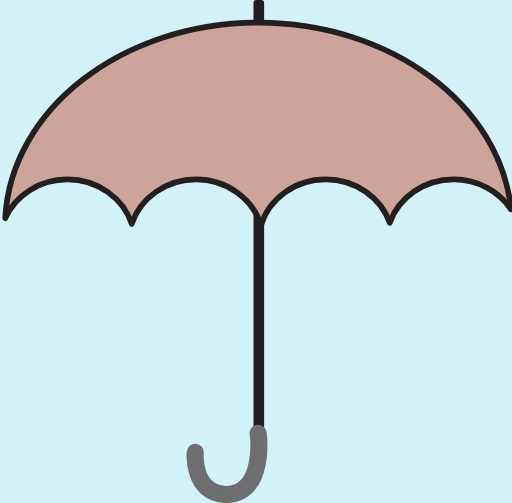
t = 0.00 s
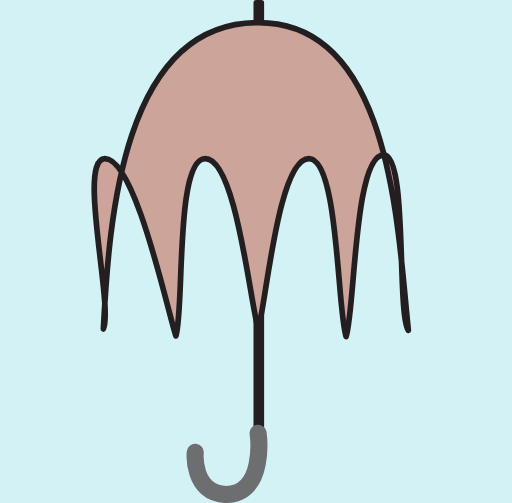
t = 1.77 s
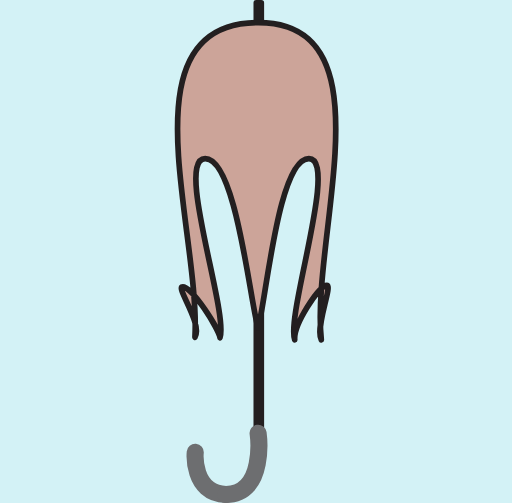
t = 3.24 s
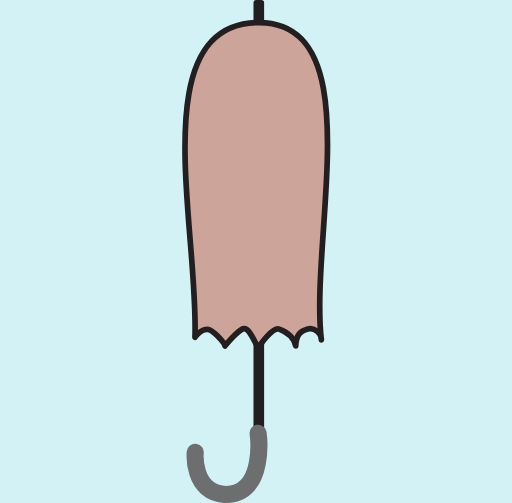
t = 5.00 s
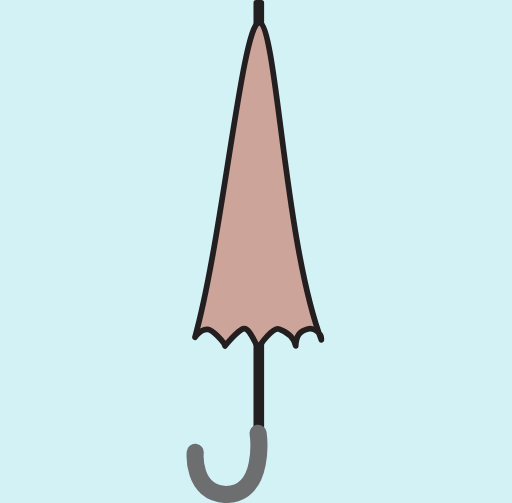
t = 6.77 s
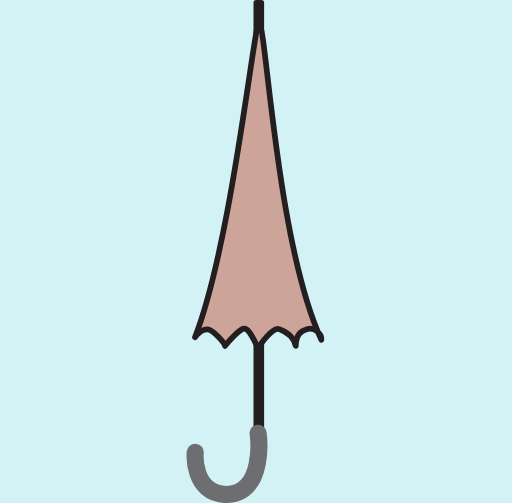
t = 8.24 s

The animated SVG that drew these frames (rendered in a browser with its animation timeline set to each time). Animation: 1 SMIL element (animate=1); frames cover the first 8.23 s, repeats indefinitely.

<?xml version="1.0" encoding="UTF-8" standalone="no"?>
<svg
   xmlns:dc="http://purl.org/dc/elements/1.1/"
   xmlns:cc="http://creativecommons.org/ns#"
   xmlns:rdf="http://www.w3.org/1999/02/22-rdf-syntax-ns#"
   xmlns:svg="http://www.w3.org/2000/svg"
   xmlns="http://www.w3.org/2000/svg"
   xmlns:xlink="http://www.w3.org/1999/xlink"
   xmlns:sodipodi="http://sodipodi.sourceforge.net/DTD/sodipodi-0.dtd"
   xmlns:inkscape="http://www.inkscape.org/namespaces/inkscape"
   version="1.1"
   x="0px"
   y="0px"
   viewBox="0 0 754.3467 741.7524"
   enable-background="new 0 0 754.3467 741.7524"
   xml:space="preserve"
   id="svg2"
   inkscape:version="0.48.2 r9819"
   width="100%"
   height="100%"
   sodipodi:docname="Umbrella-animation.svg"><metadata
   id="metadata26"><rdf:RDF><cc:Work
       rdf:about=""><dc:format>image/svg+xml</dc:format><dc:type
         rdf:resource="http://purl.org/dc/dcmitype/StillImage" /><dc:title></dc:title></cc:Work></rdf:RDF></metadata><defs
   id="defs24" /><sodipodi:namedview
   pagecolor="#ffffff"
   bordercolor="#666666"
   borderopacity="1"
   objecttolerance="10"
   gridtolerance="10"
   guidetolerance="10"
   inkscape:pageopacity="0"
   inkscape:pageshadow="2"
   inkscape:window-width="1277"
   inkscape:window-height="1006"
   id="namedview22"
   showgrid="false"
   inkscape:zoom="0.31816547"
   inkscape:cx="-152.42529"
   inkscape:cy="370.8762"
   inkscape:window-x="330"
   inkscape:window-y="25"
   inkscape:window-maximized="0"
   inkscape:current-layer="Layer-BG"
   borderlayer="true"
   inkscape:showpageshadow="false" /><g
   inkscape:groupmode="layer"
   id="Layer-BG"
   inkscape:label="Layer-BG"><rect
     style="opacity:0.95999995;fill:#d1f1f6;fill-opacity:1;fill-rule:nonzero;stroke:#f6f6f6;stroke-width:0;stroke-linecap:round;stroke-linejoin:round;stroke-miterlimit:4;stroke-opacity:1;stroke-dasharray:none;stroke-dashoffset:0"
     id="rect3948"
     width="810.8988"
     height="807.75574"
     x="-28.287167"
     y="-37.716217" /></g><g
   inkscape:groupmode="layer"
   id="Layer-shaft"
   inkscape:label="Layer-shaft"
   sodipodi:insensitive="true"><g
     id="g-shaft"><rect
       x="377.66901"
       y="4.2006001"
       stroke-miterlimit="10"
       width="7.2772999"
       height="638.1358"
       id="rect8"
       style="fill:#231f20;stroke:#231f20;stroke-width:8.40120029;stroke-linecap:round;stroke-linejoin:round;stroke-miterlimit:10" /><path
       stroke-miterlimit="10"
       d="m 287.5733,667.0644 c 0,0 -5.25,59.9858 45.1572,62.0859"
       id="path10"
       inkscape:connector-curvature="0"
       style="fill:none;stroke:#6d6e70;stroke-width:25.20369911;stroke-linecap:round;stroke-linejoin:round;stroke-miterlimit:10" /><path
       stroke-miterlimit="10"
       d="m 380.2578,638.8374 c 0,0 12.3311,90.5205 -47.5273,90.3129"
       id="path12"
       inkscape:connector-curvature="0"
       style="fill:none;stroke:#6d6e70;stroke-width:25.20369911;stroke-linecap:round;stroke-linejoin:round;stroke-miterlimit:10" /></g></g>


<g
   inkscape:groupmode="layer"
   id="Layer-canopy"
   inkscape:label="Layer-canopy"
   style="display:inline"><g
     style="fill:#cca499;fill-opacity:1"
     inkscape:label="#canopy"
     transform="translate(3.1430187,0)"
     id="g-canopy">


<path
   id="canopy"
   style="fill:#cca499;fill-opacity:1;stroke:#231f20;stroke-width:8.40120029;stroke-linecap:round;stroke-linejoin:round;stroke-miterlimit:10"
   d="M 750.1455,308.8803 C 732.6699,282.29 701.334,264.6054 665.6289,264.6054 c -43.9385,0 -81.2803,26.8408 -94.3457,64.0166 -13.1064,-37.1758 -50.4482,-64.0166 -94.3867,-64.0166 -45.3701,0 -83.6758,28.6065 -95.5635,67.6714 -11.8887,-39.0649 -50.1982,-67.6714 -95.5644,-67.6714 -44.6114,0 -82.334,27.5977 -94.9356,65.6123 -12.6435,-38.0146 -50.3633,-65.6123 -94.9736,-65.6123 -41.21,0 -76.6201,23.606 -91.6592,57.211 8.2744,-160.462 172.3076,-288.4556 373.4775,-288.4556 195.7061,0 356.293,121.188 372.4678,275.5195 z"
   inkscape:connector-curvature="0" />


<animate
   xlink:href="#canopy"
   attributeName="d"
   dur="20s"
   repeatCount="indefinite"
   calcMode="linear"
   values="M 750.1455,308.8803 C 732.6699,282.29 701.334,264.6054 665.6289,264.6054 c -43.9385,0 -81.2803,26.8408 -94.3457,64.0166 -13.1064,-37.1758 -50.4482,-64.0166 -94.3867,-64.0166 -45.3701,0 -83.6758,28.6065 -95.5635,67.6714 -11.8887,-39.0649 -50.1982,-67.6714 -95.5644,-67.6714 -44.6114,0 -82.334,27.5977 -94.9356,65.6123 -12.6435,-38.0146 -50.3633,-65.6123 -94.9736,-65.6123 -41.21,0 -76.6201,23.606 -91.6592,57.211 8.2744,-160.462 172.3076,-288.4556 373.4775,-288.4556 195.7061,0 356.293,121.188 372.4678,275.5195 z;    m 727.19754,473.34071 c -17.4756,-26.5903 -129.12938,-245.06959 -164.83448,-245.06959 -43.9385,0 33.45952,225.72316 20.39412,262.89896 -13.1064,-37.1758 -86.78247,-257.16197 -130.72097,-257.16197 -45.3701,0 -62.64017,214.10255 -74.52787,253.16745 -11.8887,-39.0649 -32.98723,-253.16745 -78.35343,-253.16745 -44.6114,0 -95.72031,220.74307 -108.32191,258.75767 -12.6435,-38.0146 5.09428,-258.75767 -39.51602,-258.75767 -41.21,0 -122.516028,205.27739 -137.555128,238.88239 C 22.036252,312.4285 176.5078,33.3608 377.6777,33.3608 c 195.7061,0 333.34504,285.64841 349.51984,439.97991 z;       m 470.33728,501.08353 c -17.4756,-26.5903 127.73088,-272.81241 92.02578,-272.81241 -43.9385,0 -118.16935,235.76797 -131.23475,272.94377 -13.1064,-37.1758 64.8464,-267.20678 20.9079,-267.20678 -45.3701,0 -63.11849,210.27595 -75.00619,249.34085 -11.8887,-39.0649 -32.50891,-249.34085 -77.87511,-249.34085 -44.6114,0 34.38395,226.00464 21.78235,264.01924 -12.6435,-38.0146 -125.00998,-264.01924 -169.62028,-264.01924 -41.21,0 147.73731,229.67194 132.69821,263.27694 8.2744,-160.462 -107.50739,-463.92425 93.66251,-463.92425 195.7061,0 76.48478,313.39123 92.65958,467.72273 z;        m 470.33728,501.08353 c -6.95247,-15.11051 -19.90216,-15.95216 -19.90216,-15.95216 0,0 -26.30368,-2.02932 -19.30681,16.08352 -13.1064,-37.1758 64.8464,-267.20678 20.9079,-267.20678 -45.3701,0 -63.11849,210.27595 -75.00619,249.34085 -11.8887,-39.0649 -32.50891,-249.34085 -77.87511,-249.34085 -44.6114,0 34.38395,226.00464 21.78235,264.01924 2.82678,-2.95959 -13.5085,-13.70536 -17.03477,-11.94223 0,0 -9.09237,-2.89502 -19.8873,11.19993 8.2744,-160.462 -107.50739,-463.92425 93.66251,-463.92425 195.7061,0 76.48478,313.39123 92.65958,467.72273 z;       m 470.33728,501.08353 c 1.06396,-8.55612 -10.35125,-19.22371 -19.90216,-15.95216 -12.0571,3.50928 -16.91191,8.85261 -17.85148,24.81556 -3.8463,-17.15175 -18.4921,-22.34384 -24.69274,-24.65018 -8.75027,-3.25468 -30.58713,25.16112 -27.9502,25.70366 -2.62837,13.06527 -12.83387,-30.47904 -24.99777,-26.18877 -0.38425,0.13553 -8.50094,3.82233 -26.72898,25.34354 0.88633,-3.92982 -20.78519,-25.83319 -24.31146,-24.07006 0,0 -9.09237,-2.89502 -19.8873,11.19993 8.2744,-160.462 -107.50739,-463.92425 93.66251,-463.92425 195.7061,0 76.48478,313.39123 92.65958,467.72273 z;        m 470.33728,501.08353 c 1.06396,-8.55612 -10.35125,-19.22371 -19.90216,-15.95216 -12.0571,3.50928 -16.91191,8.85261 -17.85148,24.81556 -3.8463,-17.15175 -18.4921,-22.34384 -24.69274,-24.65018 -8.75027,-3.25468 -30.58713,25.16112 -27.9502,25.70366 -2.62837,13.06527 -12.83387,-30.47904 -24.99777,-26.18877 -0.38425,0.13553 -8.50094,3.82233 -26.72898,25.34354 0.88633,-3.92982 -20.78519,-25.83319 -24.31146,-24.07006 0,0 -9.09237,-2.89502 -19.8873,11.19993 -1.92966,-158.04538 18.10655,-462.441369 95.60296,-464.409363 71.43414,-1.814045 69.73947,318.414373 90.71913,468.207843 z;       m 470.33728,501.08353 c 1.06396,-8.55612 -10.35125,-19.22371 -19.90216,-15.95216 -12.0571,3.50928 -16.91191,8.85261 -17.85148,24.81556 -3.8463,-17.15175 -18.4921,-22.34384 -24.69274,-24.65018 -8.75027,-3.25468 -30.58713,25.16112 -27.9502,25.70366 -2.62837,13.06527 -12.83387,-30.47904 -24.99777,-26.18877 -0.38425,0.13553 -8.50094,3.82233 -26.72898,25.34354 0.88633,-3.92982 -20.78519,-25.83319 -24.31146,-24.07006 0,0 -9.09237,-2.89502 -19.8873,11.19993 54.17413,-137.74498 87.62435,-467.984958 94.63274,-463.92425 10.68628,6.191698 25.49977,323.02985 91.68935,467.72273 z;         m 470.33728,501.08353 c 1.06396,-8.55612 -10.35125,-19.22371 -19.90216,-15.95216 -12.0571,3.50928 -16.91191,8.85261 -17.85148,24.81556 -3.8463,-17.15175 -18.4921,-22.34384 -24.69274,-24.65018 -8.75027,-3.25468 -30.58713,25.16112 -27.9502,25.70366 -2.62837,13.06527 -12.83387,-30.47904 -24.99777,-26.18877 -0.38425,0.13553 -8.50094,3.82233 -26.72898,25.34354 0.88633,-3.92982 -20.78519,-25.83319 -24.31146,-24.07006 0,0 -9.09237,-2.89502 -19.8873,11.19993 54.17413,-137.74498 87.62435,-467.984958 94.63274,-463.92425 10.68628,6.191698 25.49977,323.02985 91.68935,467.72273 z;     m 470.33728,501.08353 c 1.06396,-8.55612 -10.35125,-19.22371 -19.90216,-15.95216 -12.0571,3.50928 -16.91191,8.85261 -17.85148,24.81556 -3.8463,-17.15175 -18.4921,-22.34384 -24.69274,-24.65018 -8.75027,-3.25468 -30.58713,25.16112 -27.9502,25.70366 -2.62837,13.06527 -12.83387,-30.47904 -24.99777,-26.18877 -0.38425,0.13553 -8.50094,3.82233 -26.72898,25.34354 0.88633,-3.92982 -20.78519,-25.83319 -24.31146,-24.07006 0,0 -9.09237,-2.89502 -19.8873,11.19993 54.17413,-137.74498 87.62435,-467.984958 94.63274,-463.92425 10.68628,6.191698 25.49977,323.02985 91.68935,467.72273 z;    m 470.33728,501.08353 c 1.06396,-8.55612 -10.35125,-19.22371 -19.90216,-15.95216 -12.0571,3.50928 -16.91191,8.85261 -17.85148,24.81556 -3.8463,-17.15175 -18.4921,-22.34384 -24.69274,-24.65018 -8.75027,-3.25468 -30.58713,25.16112 -27.9502,25.70366 -2.62837,13.06527 -12.83387,-30.47904 -24.99777,-26.18877 -0.38425,0.13553 -8.50094,3.82233 -26.72898,25.34354 0.88633,-3.92982 -20.78519,-25.83319 -24.31146,-24.07006 0,0 -9.09237,-2.89502 -19.8873,11.19993 -1.92966,-158.04538 18.10655,-462.441369 95.60296,-464.409363 71.43414,-1.814045 69.73947,318.414373 90.71913,468.207843 z;      m 470.33728,501.08353 c 1.06396,-8.55612 -10.35125,-19.22371 -19.90216,-15.95216 -12.0571,3.50928 -16.91191,8.85261 -17.85148,24.81556 -3.8463,-17.15175 -18.4921,-22.34384 -24.69274,-24.65018 -8.75027,-3.25468 -30.58713,25.16112 -27.9502,25.70366 -2.62837,13.06527 -12.83387,-30.47904 -24.99777,-26.18877 -0.38425,0.13553 -8.50094,3.82233 -26.72898,25.34354 0.88633,-3.92982 -20.78519,-25.83319 -24.31146,-24.07006 0,0 -9.09237,-2.89502 -19.8873,11.19993 8.2744,-160.462 -107.50739,-463.92425 93.66251,-463.92425 195.7061,0 76.48478,313.39123 92.65958,467.72273 z;       m 470.33728,501.08353 c -6.95247,-15.11051 -19.90216,-15.95216 -19.90216,-15.95216 0,0 -26.30368,-2.02932 -19.30681,16.08352 -13.1064,-37.1758 64.8464,-267.20678 20.9079,-267.20678 -45.3701,0 -63.11849,210.27595 -75.00619,249.34085 -11.8887,-39.0649 -32.50891,-249.34085 -77.87511,-249.34085 -44.6114,0 34.38395,226.00464 21.78235,264.01924 2.82678,-2.95959 -13.5085,-13.70536 -17.03477,-11.94223 0,0 -9.09237,-2.89502 -19.8873,11.19993 8.2744,-160.462 -107.50739,-463.92425 93.66251,-463.92425 195.7061,0 76.48478,313.39123 92.65958,467.72273 z;      m 470.33728,501.08353 c -17.4756,-26.5903 127.73088,-272.81241 92.02578,-272.81241 -43.9385,0 -118.16935,235.76797 -131.23475,272.94377 -13.1064,-37.1758 64.8464,-267.20678 20.9079,-267.20678 -45.3701,0 -63.11849,210.27595 -75.00619,249.34085 -11.8887,-39.0649 -32.50891,-249.34085 -77.87511,-249.34085 -44.6114,0 34.38395,226.00464 21.78235,264.01924 -12.6435,-38.0146 -125.00998,-264.01924 -169.62028,-264.01924 -41.21,0 147.73731,229.67194 132.69821,263.27694 8.2744,-160.462 -107.50739,-463.92425 93.66251,-463.92425 195.7061,0 76.48478,313.39123 92.65958,467.72273 z;      m 727.19754,473.34071 c -17.4756,-26.5903 -129.12938,-245.06959 -164.83448,-245.06959 -43.9385,0 33.45952,225.72316 20.39412,262.89896 -13.1064,-37.1758 -86.78247,-257.16197 -130.72097,-257.16197 -45.3701,0 -62.64017,214.10255 -74.52787,253.16745 -11.8887,-39.0649 -32.98723,-253.16745 -78.35343,-253.16745 -44.6114,0 -95.72031,220.74307 -108.32191,258.75767 -12.6435,-38.0146 5.09428,-258.75767 -39.51602,-258.75767 -41.21,0 -122.516028,205.27739 -137.555128,238.88239 C 22.036252,312.4285 176.5078,33.3608 377.6777,33.3608 c 195.7061,0 333.34504,285.64841 349.51984,439.97991 z;    M 750.1455,308.8803 C 732.6699,282.29 701.334,264.6054 665.6289,264.6054 c -43.9385,0 -81.2803,26.8408 -94.3457,64.0166 -13.1064,-37.1758 -50.4482,-64.0166 -94.3867,-64.0166 -45.3701,0 -83.6758,28.6065 -95.5635,67.6714 -11.8887,-39.0649 -50.1982,-67.6714 -95.5644,-67.6714 -44.6114,0 -82.334,27.5977 -94.9356,65.6123 -12.6435,-38.0146 -50.3633,-65.6123 -94.9736,-65.6123 -41.21,0 -76.6201,23.606 -91.6592,57.211 8.2744,-160.462 172.3076,-288.4556 373.4775,-288.4556 195.7061,0 356.293,121.188 372.4678,275.5195 z;     M 750.1455,308.8803 C 732.6699,282.29 701.334,264.6054 665.6289,264.6054 c -43.9385,0 -81.2803,26.8408 -94.3457,64.0166 -13.1064,-37.1758 -50.4482,-64.0166 -94.3867,-64.0166 -45.3701,0 -83.6758,28.6065 -95.5635,67.6714 -11.8887,-39.0649 -50.1982,-67.6714 -95.5644,-67.6714 -44.6114,0 -82.334,27.5977 -94.9356,65.6123 -12.6435,-38.0146 -50.3633,-65.6123 -94.9736,-65.6123 -41.21,0 -76.6201,23.606 -91.6592,57.211 8.2744,-160.462 172.3076,-288.4556 373.4775,-288.4556 195.7061,0 356.293,121.188 372.4678,275.5195 z;      M 750.1455,308.8803 C 732.6699,282.29 701.334,264.6054 665.6289,264.6054 c -43.9385,0 -81.2803,26.8408 -94.3457,64.0166 -13.1064,-37.1758 -50.4482,-64.0166 -94.3867,-64.0166 -45.3701,0 -83.6758,28.6065 -95.5635,67.6714 -11.8887,-39.0649 -50.1982,-67.6714 -95.5644,-67.6714 -44.6114,0 -82.334,27.5977 -94.9356,65.6123 -12.6435,-38.0146 -50.3633,-65.6123 -94.9736,-65.6123 -41.21,0 -76.6201,23.606 -91.6592,57.211 8.2744,-160.462 172.3076,-288.4556 373.4775,-288.4556 195.7061,0 356.293,121.188 372.4678,275.5195 z;     M 750.1455,308.8803 C 732.6699,282.29 701.334,264.6054 665.6289,264.6054 c -43.9385,0 -81.2803,26.8408 -94.3457,64.0166 -13.1064,-37.1758 -50.4482,-64.0166 -94.3867,-64.0166 -45.3701,0 -83.6758,28.6065 -95.5635,67.6714 -11.8887,-39.0649 -50.1982,-67.6714 -95.5644,-67.6714 -44.6114,0 -82.334,27.5977 -94.9356,65.6123 -12.6435,-38.0146 -50.3633,-65.6123 -94.9736,-65.6123 -41.21,0 -76.6201,23.606 -91.6592,57.211 8.2744,-160.462 172.3076,-288.4556 373.4775,-288.4556 195.7061,0 356.293,121.188 372.4678,275.5195 z;  "
   id="animate16" />



</g></g></svg>